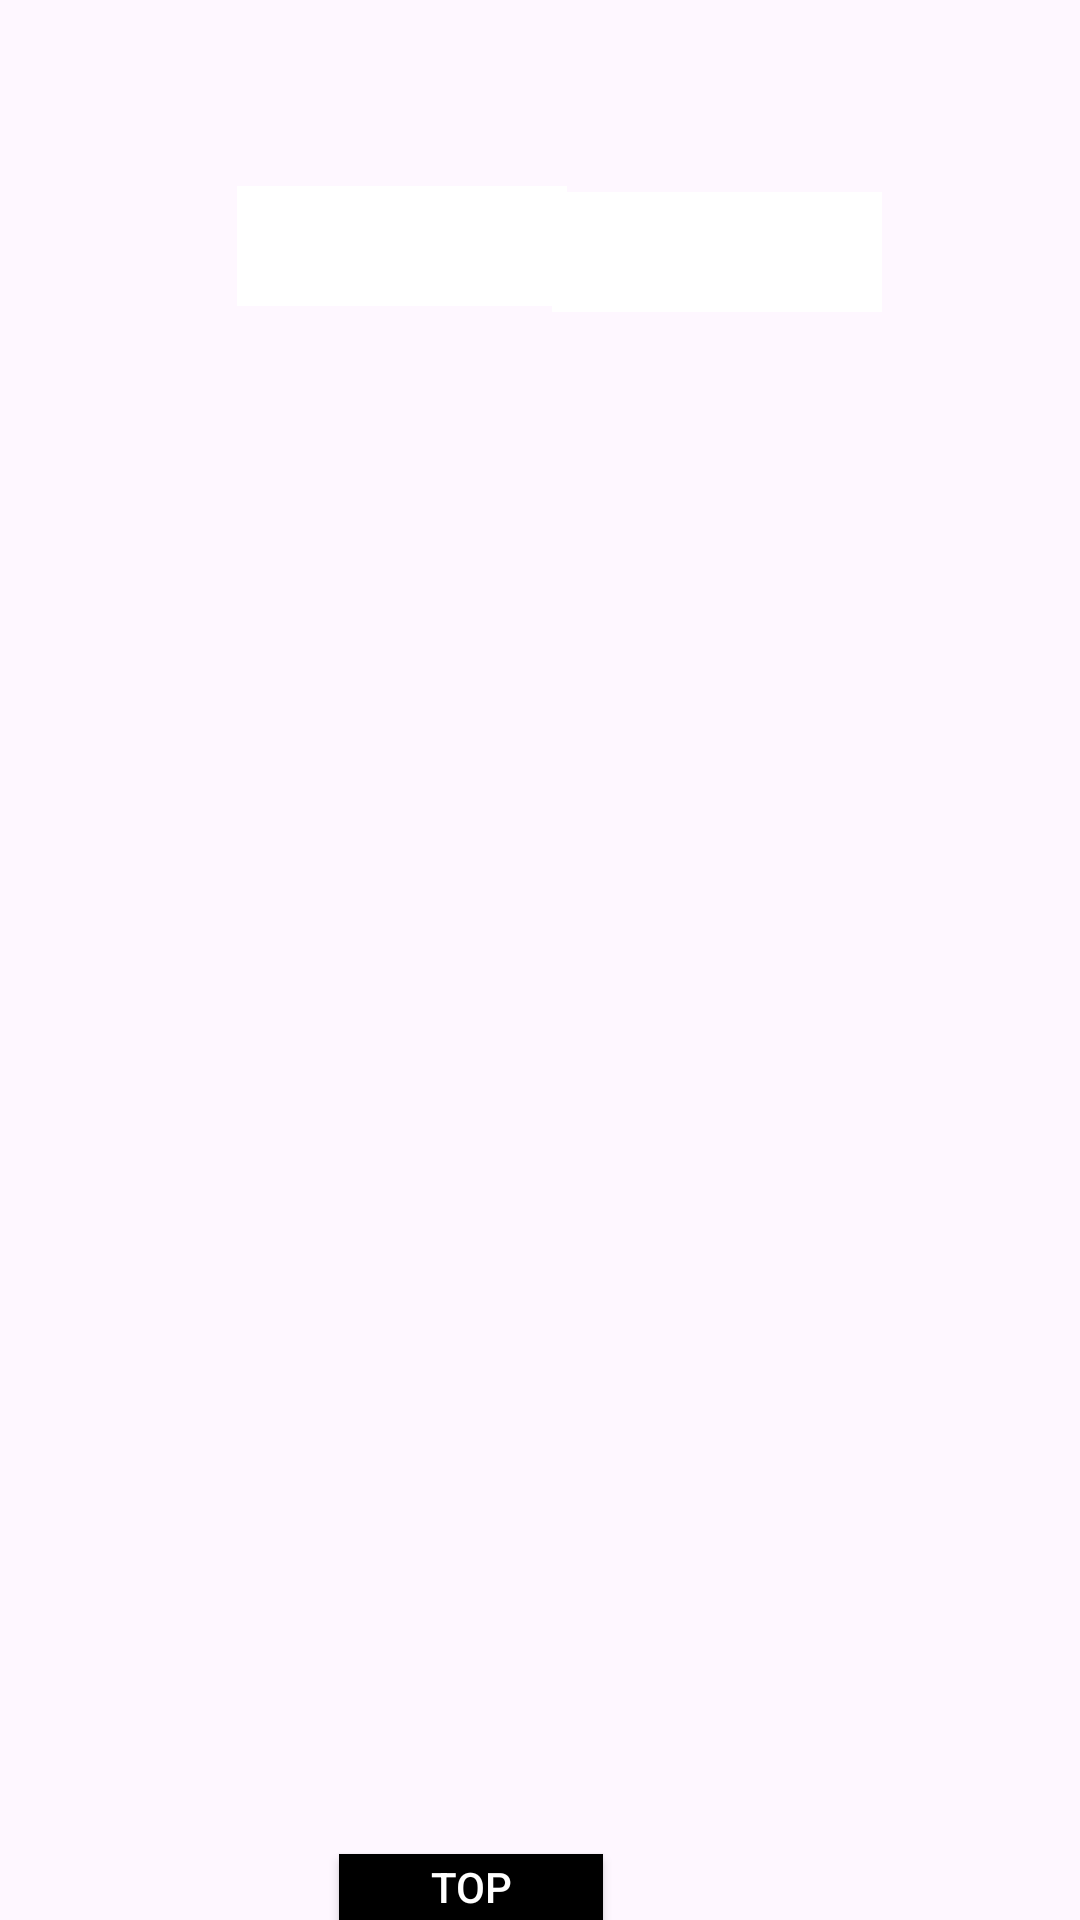

Reconstruct the res/layout file that produces this screen, plus the resources it refers to.
<!-- AndroidManifest.xml: application theme Theme.GernikaApp -->
<!-- res/layout/fragment_puzzle.xml -->
<RelativeLayout xmlns:android="http://schemas.android.com/apk/res/android"
    xmlns:app="http://schemas.android.com/apk/res-auto"
    android:layout_width="match_parent"
    android:layout_height="match_parent">

    <ImageView
        android:id="@+id/imageView"
        android:layout_width="210dp"
        android:layout_height="173dp"
        android:layout_alignParentEnd="true"
        android:layout_alignParentBottom="true"
        android:layout_marginStart="16dp"
        android:layout_marginTop="70dp"
        android:layout_marginEnd="99dp"
        android:layout_marginBottom="318dp"
        android:alpha="0.5"
        android:scaleType="centerCrop"
        app:layout_constraintDimensionRatio="H,4:5"
        app:layout_constraintLeft_toLeftOf="parent"
        app:layout_constraintRight_toRightOf="parent"
        app:layout_constraintTop_toTopOf="parent"
        />

    <TextView
        android:id="@+id/contadorTextView"
        android:layout_width="110dp"
        android:layout_height="40dp"
        android:layout_alignParentStart="true"
        android:layout_alignParentTop="true"
        android:layout_marginStart="79dp"
        android:layout_marginTop="62dp"
        android:background="#FFFFFF"
        android:gravity="center"
        android:text=""
        android:textColor="#000000"
        android:textSize="35sp"
        android:textStyle="italic" />

    <TextView
        android:id="@+id/puntuacionTextView"
        android:layout_width="110dp"
        android:layout_height="40dp"
        android:layout_alignParentTop="true"
        android:layout_alignParentEnd="true"
        android:layout_marginTop="64dp"
        android:layout_marginEnd="66dp"
        android:background="#FFFFFF"
        android:gravity="center"
        android:text=""
        android:textColor="#000000"
        android:textSize="35sp"
        android:textStyle="italic" />

    <Button
        android:id="@+id/btnAbrirFragmento"
        android:layout_width="wrap_content"
        android:layout_height="wrap_content"
        android:layout_alignParentTop="true"
        android:layout_alignParentEnd="true"
        android:layout_marginTop="618dp"
        android:layout_marginEnd="159dp"
        android:background="@color/black"
        android:text="Top"
        android:textColor="#FFFFFF" />
</RelativeLayout>
<!-- resources referenced by this layout -->
<resources>
  <color name="black">#FF000000</color>
  <style name="Theme.GernikaApp" parent="Base.Theme.GernikaApp" />
  <style name="Base.Theme.GernikaApp" parent="Theme.Material3.DayNight.NoActionBar">
          
          
      </style>
</resources>
